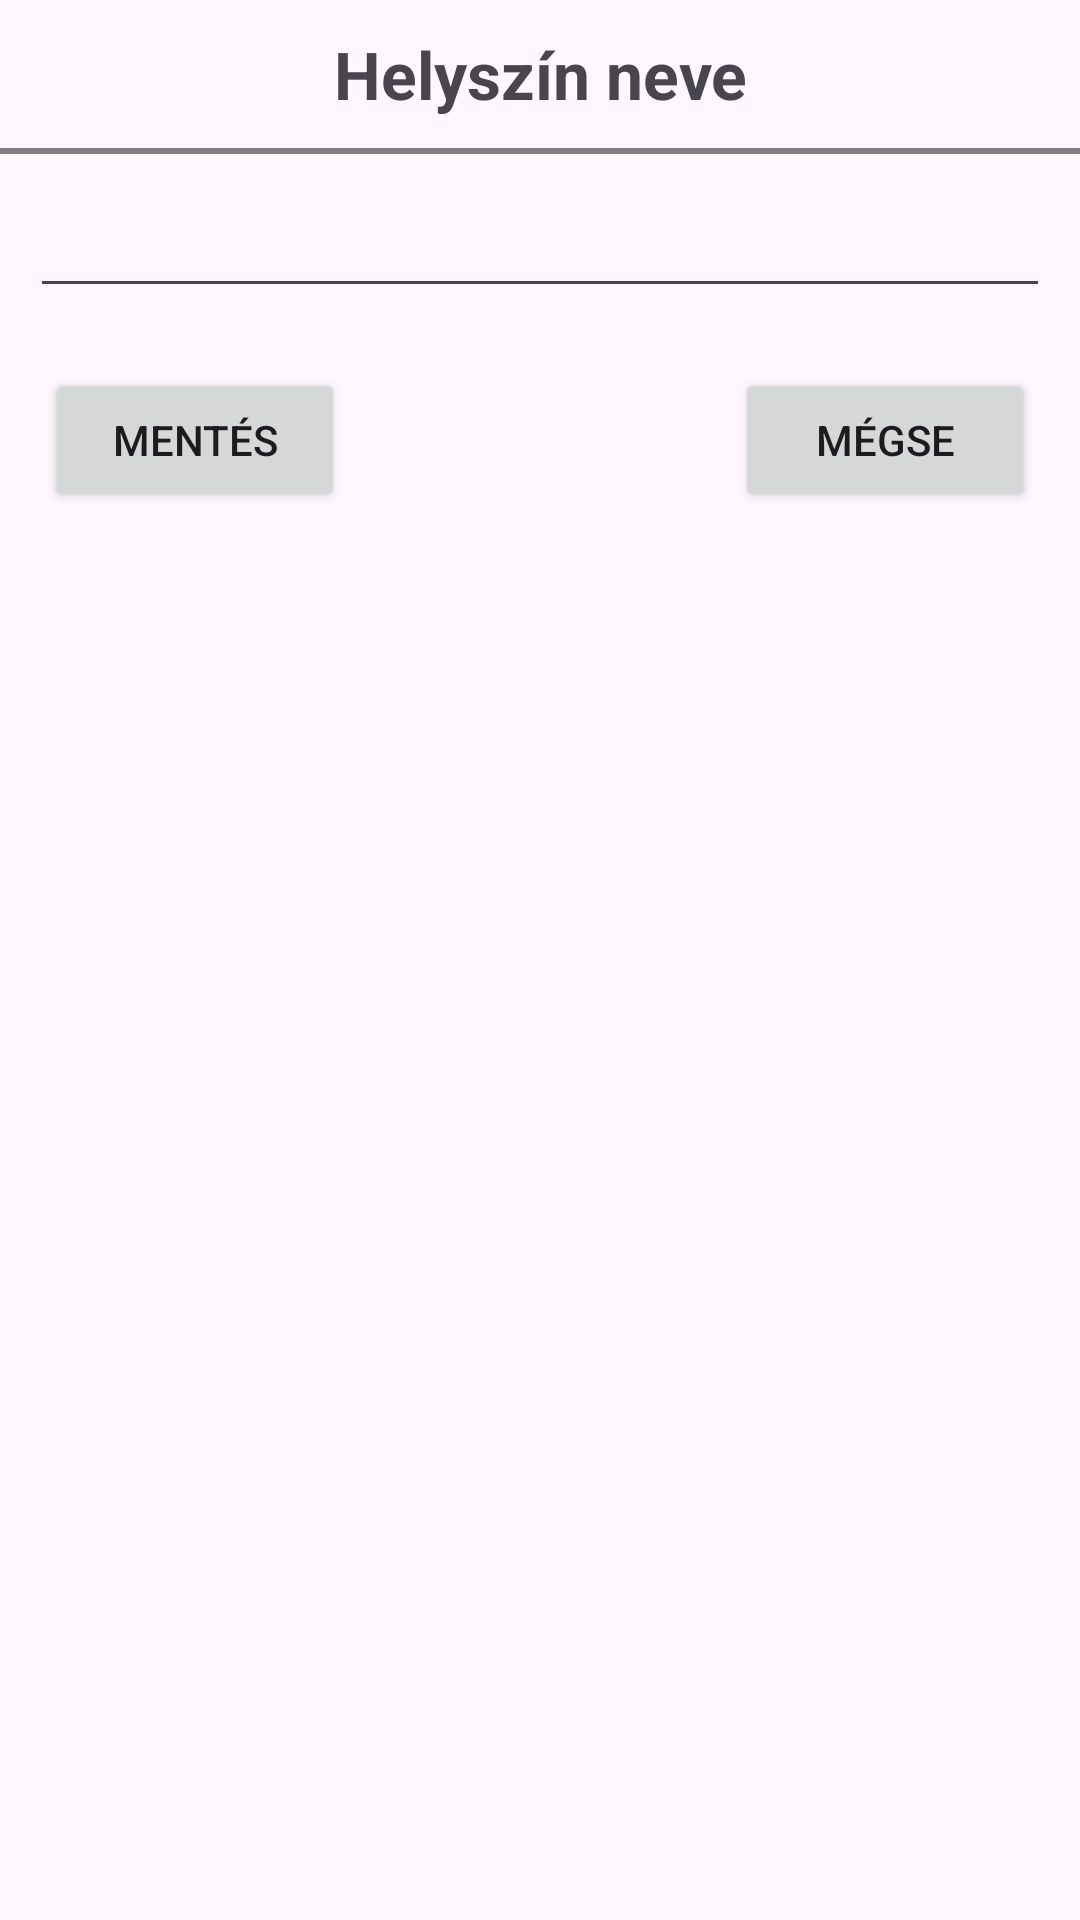

Produce the Android XML layout that renders to this screen, including the resource entries it uses.
<!-- AndroidManifest.xml: application theme Theme.Kotlin_gyakorlas -->
<!-- res/layout/maker_location_name_dialog.xml -->
<?xml version="1.0" encoding="utf-8"?>
<LinearLayout xmlns:android="http://schemas.android.com/apk/res/android"
    android:layout_width="250dp"
    android:layout_height="wrap_content"
    android:orientation="vertical">

    <TextView
        android:layout_width="match_parent"
        android:layout_height="wrap_content"
        android:layout_marginTop="10dp"
        android:layout_marginBottom="10dp"
        android:text="@string/helysz_n_neve"
        android:textSize="22dp"
        android:textStyle="bold"
        android:textAlignment="center"/>

    <View
        android:layout_width="match_parent"
        android:layout_height="2dp"
        android:background="@color/grey" />

    <EditText
        android:id="@+id/lpName"
        android:layout_width="match_parent"
        android:layout_height="wrap_content"
        android:layout_marginStart="10dp"
        android:layout_marginEnd="10dp"
        android:textAlignment="center"
        android:layout_marginTop="10dp"
        android:layout_marginBottom="20dp"
        android:maxLength="40"/>

    <LinearLayout
        android:layout_width="match_parent"
        android:layout_height="wrap_content"
        android:layout_marginBottom="20dp">

        <Button
            android:id="@+id/saveButton"
            android:text="Mentés"
            android:layout_width="100dp"
            android:layout_height="wrap_content"
            android:layout_gravity="start"
            android:layout_marginStart="15dp"/>

        <Space
            android:layout_width="0dp"
            android:layout_height="0dp"
            android:layout_weight="1" />

        <Button
            android:id="@+id/cancelButton"
            android:text="Mégse"
            android:layout_width="100dp"
            android:layout_height="wrap_content"
            android:layout_gravity="end"
            android:layout_marginEnd="15dp"/>

    </LinearLayout>

</LinearLayout>
<!-- resources referenced by this layout -->
<resources>
  <color name="grey">#808080</color>
  <string name="helysz_n_neve">Helyszín neve</string>
  <style name="Theme.Kotlin_gyakorlas" parent="Base.Theme.Kotlin_gyakorlas" />
  <style name="Base.Theme.Kotlin_gyakorlas" parent="Theme.Material3.DayNight.NoActionBar">
          
          
      </style>
</resources>
